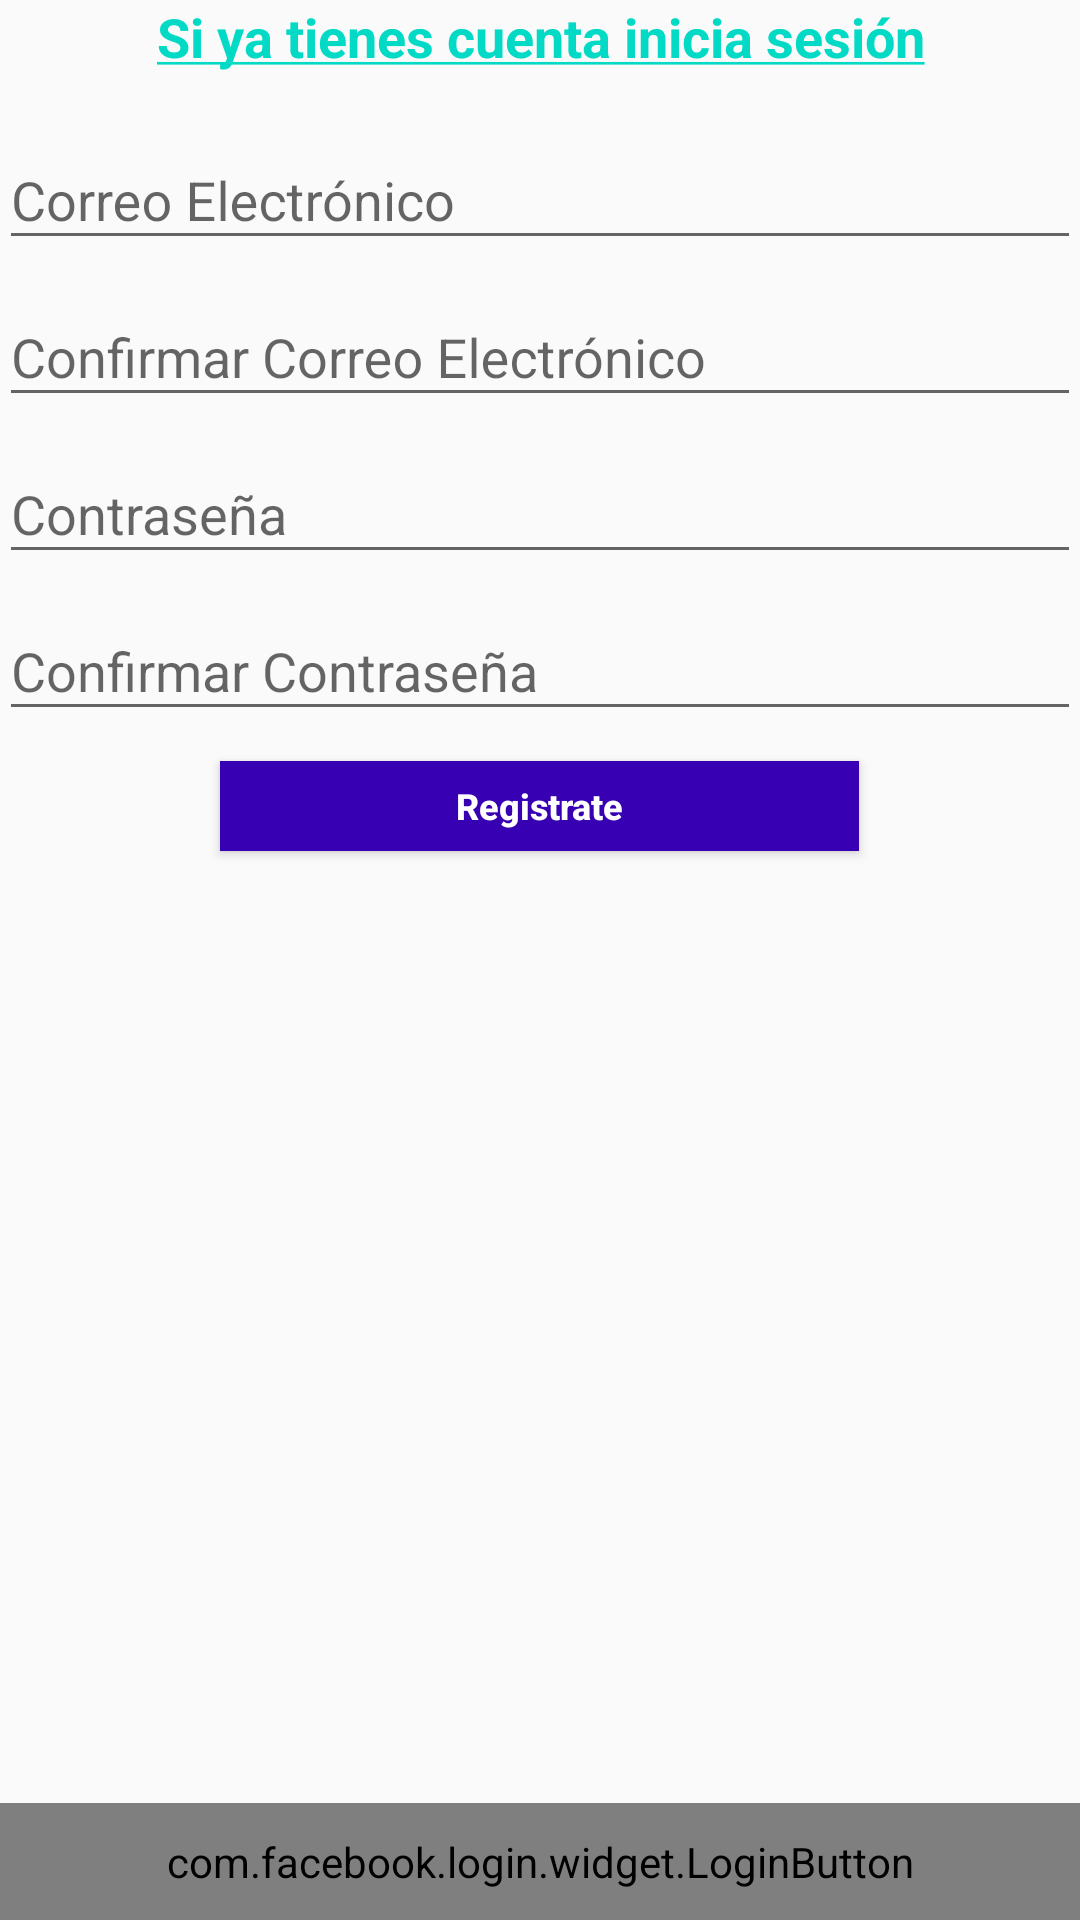

Write the Android layout XML for this screen, with the resource values it uses.
<!-- AndroidManifest.xml: application theme AppTheme -->
<!-- res/layout/content_registro_email.xml -->
<?xml version="1.0" encoding="utf-8"?>
<RelativeLayout xmlns:android="http://schemas.android.com/apk/res/android"
    xmlns:app="http://schemas.android.com/apk/res-auto"
    xmlns:tools="http://schemas.android.com/tools"
    android:id="@+id/content_registro_email"
    android:layout_width="match_parent"
    android:layout_height="match_parent"
    android:paddingBottom="@dimen/activity_vertical_margin"
    android:paddingLeft="@dimen/activity_horizontal_margin"
    android:paddingRight="@dimen/activity_horizontal_margin"
    android:paddingTop="@dimen/activity_vertical_margin"
    app:layout_behavior="@string/appbar_scrolling_view_behavior"
    tools:context="com.sainet.mislugaresapp.RegistroEmailActivity"
    tools:showIn="@layout/activity_registro_email">

    <TextView
        android:text="@string/si_ya_tienes_cuenta_inicia_sesi_n"
        android:layout_width="match_parent"
        android:layout_height="wrap_content"
        android:id="@+id/txtInicia"
        android:layout_marginBottom="10dp"
        android:gravity="center"
        android:textSize="18sp"
        android:textColor="@color/colorAccent"
        android:textStyle="normal|bold" />

    <android.support.design.widget.TextInputLayout
        android:id="@+id/input_correo"
        android:layout_width="match_parent"
        android:layout_height="wrap_content"
        android:layout_below="@+id/txtInicia">

        <EditText
            android:layout_width="match_parent"
            android:layout_height="wrap_content"
            android:hint="@string/correo"
            android:id="@+id/edt_correo"
            android:inputType="textEmailAddress" />
    </android.support.design.widget.TextInputLayout>

    <android.support.design.widget.TextInputLayout
        android:id="@+id/input_confirmacion_correo"
        android:layout_width="match_parent"
        android:layout_height="wrap_content"
        android:layout_below="@+id/input_correo">

        <EditText
            android:layout_width="match_parent"
            android:layout_height="wrap_content"
            android:hint="@string/confirmar_correo_electr_nico"
            android:inputType="textEmailAddress"
            android:id="@+id/edt_conf_email" />
    </android.support.design.widget.TextInputLayout>

    <android.support.design.widget.TextInputLayout
        android:id="@+id/input_pass"
        android:layout_width="match_parent"
        android:layout_height="wrap_content"
        android:layout_below="@+id/input_confirmacion_correo">

        <EditText
            android:layout_width="match_parent"
            android:layout_height="wrap_content"
            android:hint="@string/contrasena"
            android:inputType="textPassword"
            android:id="@+id/edt_pass" />
    </android.support.design.widget.TextInputLayout>

    <android.support.design.widget.TextInputLayout
        android:id="@+id/input_confirmacion_pass"
        android:layout_width="match_parent"
        android:layout_height="wrap_content"
        android:layout_alignParentTop="false"
        android:layout_below="@+id/input_pass"
        android:layout_alignParentLeft="true"
        android:layout_alignParentStart="true">

        <EditText
            android:layout_width="match_parent"
            android:layout_height="wrap_content"
            android:hint="@string/confirmar_contrase_a"
            android:inputType="textPassword"
            android:id="@+id/edt_conf_pass" />
    </android.support.design.widget.TextInputLayout>
    <Button
        android:id="@+id/btnRegitrar"
        android:layout_width="213dp"
        android:layout_below="@+id/input_confirmacion_pass"
        android:layout_centerHorizontal="true"
        android:layout_marginBottom="10dp"
        android:layout_marginTop="10dp"
        android:text="@string/registrate"
        android:textColor="@android:color/white"
        android:background="@color/colorPrimaryDark"
        android:textSize="12sp"
        android:textStyle="bold"
        android:layout_height="30dp" />

    <com.facebook.login.widget.LoginButton
        android:id="@+id/login_button"
        android:layout_width="match_parent"
        android:layout_height="wrap_content"
        android:paddingBottom="10dp"
        android:paddingTop="10dp"
        android:layout_alignParentBottom="true"
        android:layout_alignParentRight="true"
        android:layout_alignParentEnd="true" />
</RelativeLayout>
<!-- res/layout/activity_registro_email.xml (included above) -->
<?xml version="1.0" encoding="utf-8"?>
<android.support.design.widget.CoordinatorLayout xmlns:android="http://schemas.android.com/apk/res/android"
    xmlns:app="http://schemas.android.com/apk/res-auto"
    xmlns:tools="http://schemas.android.com/tools"
    android:layout_width="match_parent"
    android:layout_height="match_parent"
    android:fitsSystemWindows="true"
    tools:context="com.sainet.mislugaresapp.RegistroEmailActivity">

    <android.support.design.widget.AppBarLayout
        android:layout_width="match_parent"
        android:layout_height="wrap_content"
        android:theme="@style/AppTheme.AppBarOverlay">

        <android.support.v7.widget.Toolbar
            android:id="@+id/toolbar"
            android:layout_width="match_parent"
            android:layout_height="?attr/actionBarSize"
            android:background="?attr/colorPrimary"
            app:popupTheme="@style/AppTheme.PopupOverlay" />

    </android.support.design.widget.AppBarLayout>

    <include layout="@layout/content_registro_email" />


</android.support.design.widget.CoordinatorLayout>
<!-- resources referenced by this layout -->
<resources>
  <string name="confirmar_contrase_a">Confirmar Contraseña</string>
  <string name="confirmar_correo_electr_nico">Confirmar Correo Electrónico</string>
  <string name="contrasena">Contraseña</string>
  <string name="correo">Correo Electrónico</string>
  <string name="registrate">Registrate</string>
  <string name="si_ya_tienes_cuenta_inicia_sesi_n"><u>Si ya tienes cuenta inicia sesión</u></string>
  <style name="AppTheme.AppBarOverlay" parent="ThemeOverlay.AppCompat.Dark.ActionBar" />
  <style name="AppTheme.PopupOverlay" parent="ThemeOverlay.AppCompat.Light" />
  <style name="AppTheme" parent="Theme.AppCompat.Light.DarkActionBar">
          <item name="colorPrimary">@color/colorPrimary</item>
          <item name="colorPrimaryDark">@color/colorPrimaryDark</item>
          <item name="colorAccent">@color/colorAccent</item>
          <item name="textAllCaps">false</item>
          <item name="android:textAllCaps">false</item>
          <item name="windowActionModeOverlay">true</item>
          <item name="actionModeBackground">@color/colorPrimary</item>
          <item name="android:actionModeBackground">@color/colorPrimary</item>
      </style>
  <!-- not gathered from this repository: default colours our renderer supplied (Android Studio template values) -->
  <color name="colorPrimary">#FF6200EE</color>
  <color name="colorPrimaryDark">#FF3700B3</color>
  <color name="colorAccent">#FF03DAC5</color>
</resources>
